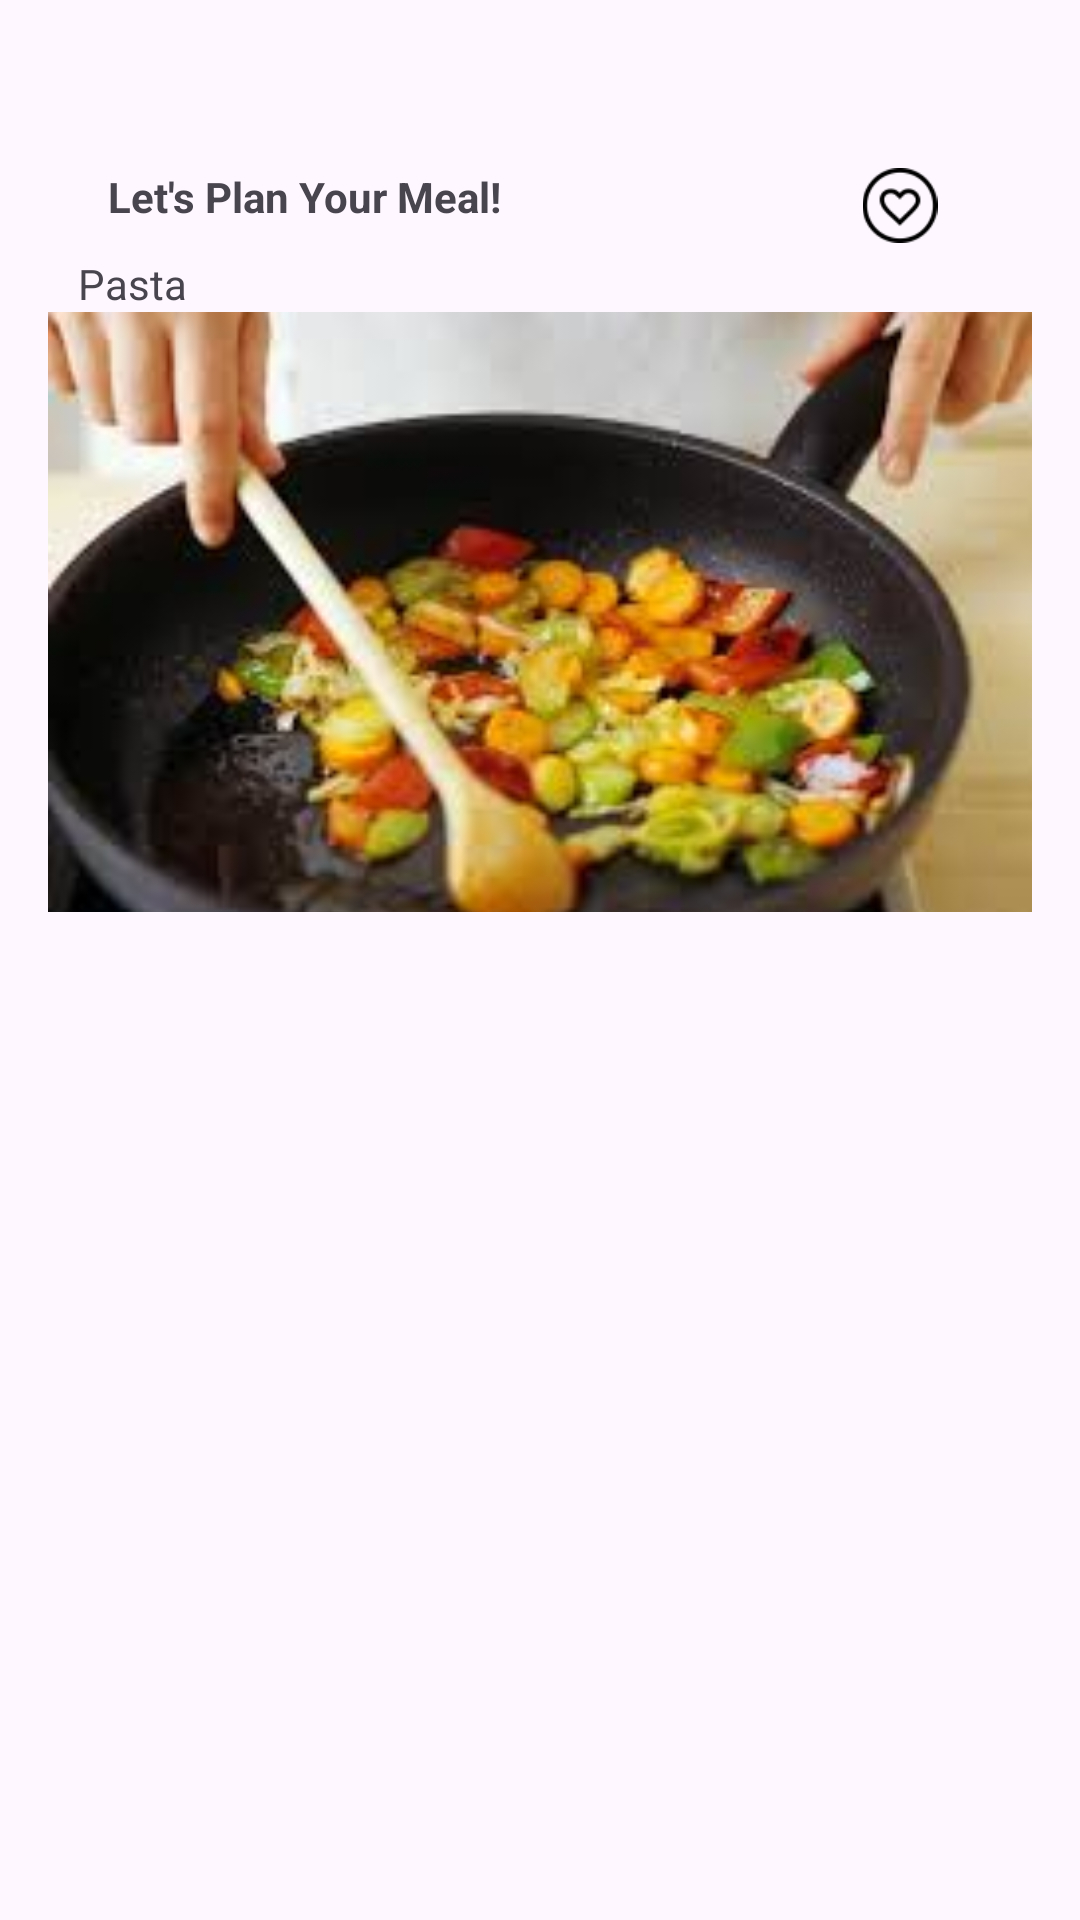

Here is an Android app screen rendered from its layout file. Give the layout XML and the strings, colors and styles it references.
<!-- AndroidManifest.xml: application theme Theme.MealMate -->
<!-- res/layout/landing_page_item.xml -->
<?xml version="1.0" encoding="utf-8"?>
<LinearLayout xmlns:android="http://schemas.android.com/apk/res/android"
    android:layout_width="match_parent"
    android:layout_height="match_parent"
    xmlns:app="http://schemas.android.com/apk/res-auto"
    android:padding="16dp">

            <LinearLayout
                android:layout_width="match_parent"
                android:layout_height="wrap_content"
                android:gravity="center_vertical"
                android:orientation="vertical">

                <LinearLayout
                    android:id="@+id/recommendView"
                    android:layout_width="match_parent"
                    android:layout_height="wrap_content"
                    android:orientation="horizontal"
                    android:layout_marginTop="30dp"
                    android:layout_marginHorizontal="10dp">

                    <LinearLayout
                        android:layout_width="wrap_content"
                        android:layout_height="wrap_content"
                        android:layout_weight="0.4"
                        android:orientation="vertical"
                        android:gravity="start">

                        <TextView
                            android:id="@+id/mealName"
                            android:layout_width="wrap_content"
                            android:layout_height="wrap_content"
                            android:text="Let's Plan Your Meal!"
                            android:textStyle="bold"
                            android:padding="10dp"/>

                        <TextView
                            android:id="@+id/mealDescription"
                            android:layout_width="match_parent"
                            android:layout_height="wrap_content"
                            android:text="Pasta "/>



                    </LinearLayout>

                    <LinearLayout
                        android:layout_width="100dp"
                        android:layout_height="wrap_content"
                        android:layout_weight="0.4"
                        android:padding="10dp"
                        android:gravity="end">
                        <ImageView
                            android:id="@+id/likeBtn"
                            android:layout_width="wrap_content"
                            android:layout_height="25dp"
                            android:src="@drawable/like_heart"/>
                    </LinearLayout>

                </LinearLayout>

                <ImageView
                    android:id="@+id/mealImageView"
                    android:layout_gravity="center"
                    android:layout_width="match_parent"
                    android:layout_height="200dp"
                    android:scaleType="centerCrop"
                    android:src="@drawable/cook" />

            </LinearLayout>
</LinearLayout>
<!-- resources referenced by this layout -->
<resources>
  <!-- drawable cook: jpg bitmap (drawable, 8357 bytes) -->
  <!-- drawable like_heart: png bitmap (drawable, 1194 bytes) -->
  <style name="Theme.MealMate" parent="Base.Theme.MealMate" />
  <style name="Base.Theme.MealMate" parent="Theme.Material3.DayNight.NoActionBar">
          
          
      </style>
</resources>
